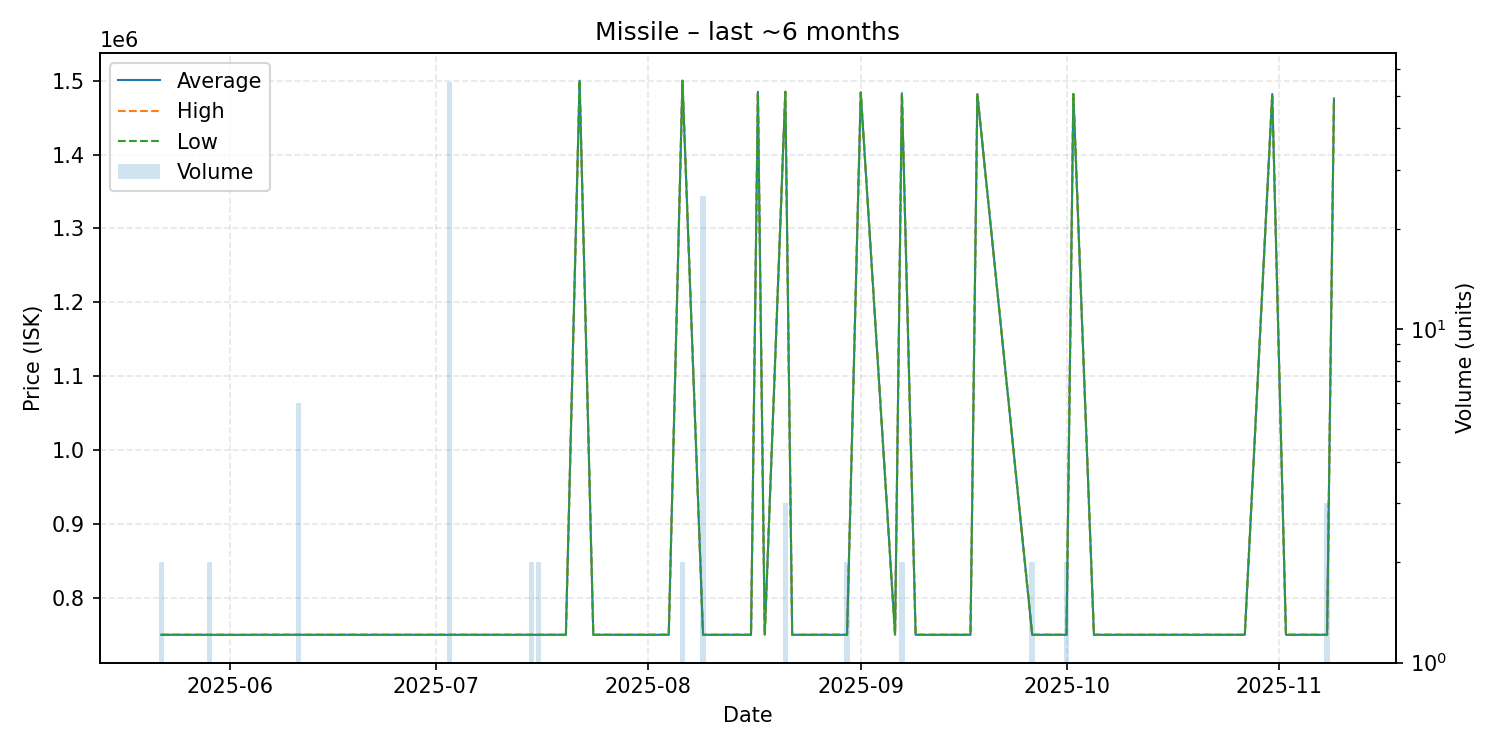

Values plotted in this chart, from the file beside it:
date, average, highest, lowest, order_count, volume
2025-05-22, 750000, 750000, 750000, 2, 2
2025-05-28, 750000, 750000, 750000, 1, 1
2025-05-29, 749950, 750000, 749900, 2, 2
2025-05-31, 750000, 750000, 750000, 1, 1
2025-06-02, 749900, 749900, 749900, 1, 1
2025-06-06, 750000, 750000, 750000, 1, 1
2025-06-08, 750000, 750000, 750000, 1, 1
2025-06-11, 750000, 750000, 750000, 2, 6
2025-06-13, 750000, 750000, 750000, 1, 1
2025-06-14, 750000, 750000, 750000, 1, 1
2025-06-28, 750000, 750000, 750000, 1, 1
2025-07-01, 750000, 750000, 750000, 1, 1
2025-07-03, 750000, 750000, 750000, 1, 55
2025-07-07, 750000, 750000, 750000, 1, 1
2025-07-12, 750000, 750000, 750000, 1, 1
2025-07-15, 750000, 750000, 750000, 2, 2
2025-07-16, 750000, 750000, 750000, 2, 2
2025-07-18, 750000, 750000, 750000, 1, 1
2025-07-20, 750000, 750000, 750000, 1, 1
2025-07-22, 1500000, 1500000, 1500000, 1, 1
2025-07-24, 750000, 750000, 750000, 1, 1
2025-07-28, 750000, 750000, 750000, 1, 1
2025-08-04, 750000, 750000, 750000, 1, 1
2025-08-06, 1500000, 1500000, 1500000, 2, 2
2025-08-09, 750000, 750000, 750000, 1, 25
2025-08-10, 750000, 750000, 750000, 1, 1
2025-08-12, 750000, 750000, 750000, 1, 1
2025-08-13, 750000, 750000, 750000, 1, 1
2025-08-14, 750000, 750000, 750000, 1, 1
2025-08-15, 750000, 750000, 750000, 1, 1
2025-08-16, 750000, 750000, 750000, 1, 1
2025-08-17, 1485000, 1485000, 1485000, 1, 1
2025-08-18, 750000, 750000, 750000, 1, 1
2025-08-21, 1485000, 1485000, 1485000, 2, 3
2025-08-22, 750000, 750000, 750000, 1, 1
2025-08-30, 750000, 750000, 750000, 1, 2
2025-09-01, 1484000, 1484000, 1484000, 1, 1
2025-09-06, 750000, 750000, 750000, 1, 1
2025-09-07, 1483000, 1483000, 1483000, 1, 2
2025-09-09, 750000, 750000, 750000, 1, 1
2025-09-15, 750000, 750000, 750000, 1, 1
2025-09-17, 750000, 750000, 750000, 1, 1
2025-09-18, 1482000, 1482000, 1482000, 1, 1
2025-09-26, 750000, 750000, 750000, 1, 2
2025-10-01, 750000, 750000, 750000, 2, 2
2025-10-02, 1482000, 1482000, 1482000, 1, 1
2025-10-05, 750000, 750000, 750000, 1, 1
2025-10-06, 750000, 750000, 750000, 1, 1
2025-10-12, 750000, 750000, 750000, 1, 1
2025-10-14, 750000, 750000, 750000, 1, 1
2025-10-16, 750000, 750000, 750000, 1, 1
2025-10-22, 750000, 750000, 750000, 1, 1
2025-10-27, 750000, 750000, 750000, 1, 1
2025-10-31, 1482000, 1482000, 1482000, 1, 1
2025-11-02, 750000, 750000, 750000, 1, 1
2025-11-03, 750000, 750000, 750000, 1, 1
2025-11-08, 750000, 750000, 750000, 3, 3
2025-11-09, 1476000, 1476000, 1476000, 1, 1
